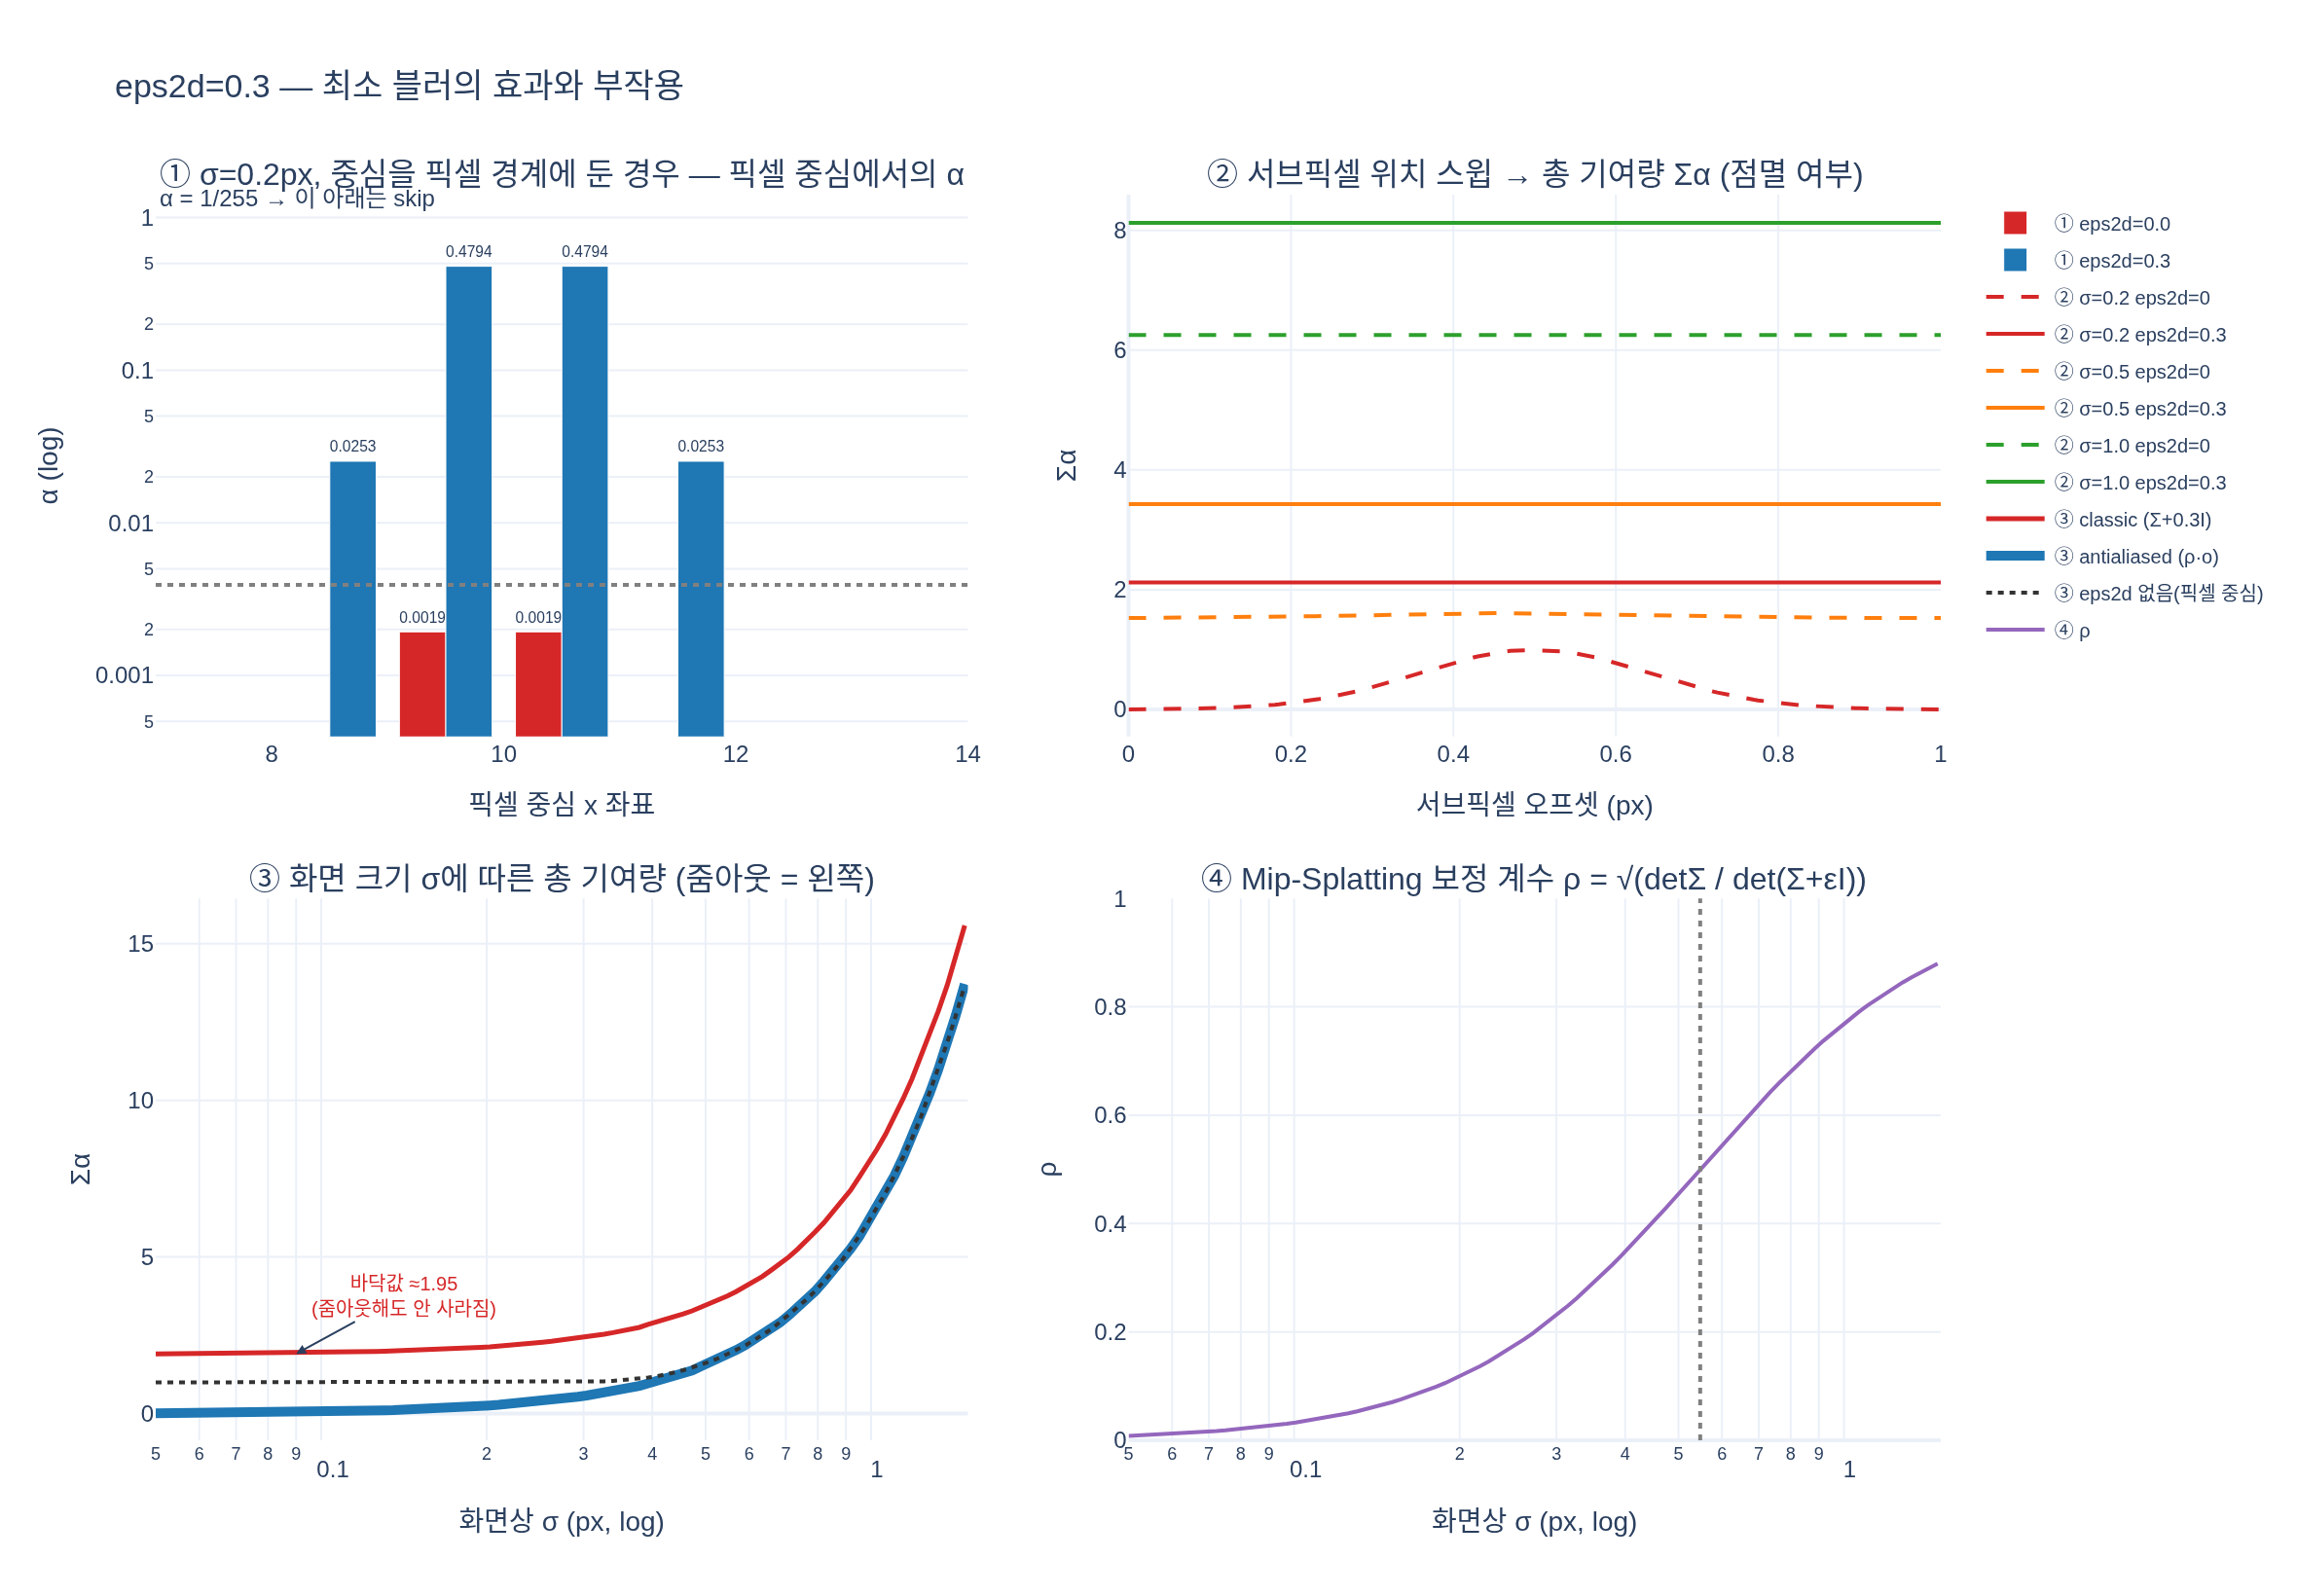

This chart was generated by the following Python code:
# %% [markdown]
# # `eps2d=0.3` — 최소 블러가 없으면 작은 Gaussian은 사라진다
#
# 투영 단계에서 gsplat은 2D 공분산에 항상 상수 대각 행렬을 더한다:
#
# $$\Sigma_{2D} = J\,\Sigma_c\,J^\top + \epsilon I,\qquad \epsilon = \texttt{eps2d} = 0.3\ \text{px}^2$$
#
# 이 노트북은 왜 그게 필요한지, 그리고 그 대가가 무엇인지를 숫자로 보여준다.
#
# 래스터화기가 픽셀 하나에서 계산하는 것은 (walkthrough의 ⑦ 블렌딩과 동일):
#
# $$\sigma_i = \tfrac12 \mathbf{d}^\top \Sigma_{2D}^{-1} \mathbf{d},\qquad
#   \alpha_i = \min\!\big(0.99,\; o_i e^{-\sigma_i}\big),\qquad
#   \alpha_i < \tfrac{1}{255} \Rightarrow \text{skip}$$
#
# 여기서 $\mathbf{d}$는 **픽셀 중심**(정수 + 0.5)과 Gaussian 중심의 차이다.
# 즉 Gaussian은 픽셀 중심이라는 **점 하나에서만 샘플링**된다 — 픽셀 면적에 대한 적분이 아니다.
# 그래서 Gaussian이 1px보다 작아지면 "중심들 사이로 빠져나가" 사라진다.
#
# 필요 패키지: numpy, plotly, kaleido

# %%
import numpy as np
import plotly.graph_objects as go
from plotly.subplots import make_subplots


def _show(fig):
    try:
        from IPython import get_ipython

        if get_ipython() is not None:  # VSCode 셀/Jupyter에서만 렌더링
            fig.show()
    except ImportError:
        pass


ALPHA_THRESHOLD = 1.0 / 255.0  # gsplat Config.h
MAX_ALPHA = 0.99  # gsplat Config.h
EPS2D = 0.3  # gsplat 기본값 (Inria 3DGS의 cov[0][0] += 0.3f 유래)

print(f"ALPHA_THRESHOLD = {ALPHA_THRESHOLD:.6f}, MAX_ALPHA = {MAX_ALPHA}, eps2d = {EPS2D}")
# 출력: ALPHA_THRESHOLD = 0.003922, MAX_ALPHA = 0.99, eps2d = 0.3

# %% [markdown]
# ## 1. 픽셀 중심 샘플링 모델
#
# 등방 Gaussian $\Sigma = \sigma^2 I$를 화면에 놓고, `eps2d`를 더한 뒤(또는 안 더한 뒤)
# 주변 픽셀 중심들에서 $\alpha$를 계산한다.
# 한 Gaussian이 화면에 남기는 총 에너지를 $\sum_p \alpha_p$ ("총 렌더 기여량")로 재겠다.

# %%
def pixel_alphas(mu, sigma_px, opacity=1.0, eps2d=0.0, half=8, raw=False):
    """mu 주변 (2*half+1)^2 픽셀 중심에서의 alpha. Σ = sigma_px^2 I + eps2d I.

    raw=True면 1/255 임계를 적용하기 전 값을 돌려준다.
    """
    cov = np.eye(2) * (sigma_px**2) + np.eye(2) * eps2d
    conic = np.linalg.inv(cov)
    c0 = np.floor(mu).astype(int)
    ii = np.arange(c0[0] - half, c0[0] + half + 1) + 0.5  # 픽셀 중심 = 정수 + 0.5
    jj = np.arange(c0[1] - half, c0[1] + half + 1) + 0.5
    X, Y = np.meshgrid(ii, jj, indexing="ij")
    dx, dy = X - mu[0], Y - mu[1]
    sig = 0.5 * (conic[0, 0] * dx**2 + conic[1, 1] * dy**2) + conic[0, 1] * dx * dy
    a = np.minimum(MAX_ALPHA, opacity * np.exp(-sig))
    if raw:
        return a
    return np.where(a >= ALPHA_THRESHOLD, a, 0.0)  # 임계 미만은 건너뛴다


sigma = 0.2  # px — 1픽셀보다 훨씬 작은 Gaussian

for name, mu in [("픽셀 중심 위 (10.5, 10.5)", np.array([10.5, 10.5])),
                 ("픽셀 경계 위 (10.0, 10.0)", np.array([10.0, 10.0]))]:
    a_off = pixel_alphas(mu, sigma, eps2d=0.0)
    a_on = pixel_alphas(mu, sigma, eps2d=EPS2D)
    r_off = pixel_alphas(mu, sigma, eps2d=0.0, raw=True)
    print(f"{name}:")
    print(f"   eps2d=0.0  → 임계 전 max α = {r_off.max():.6f}, 살아남은 픽셀 {int((a_off>0).sum())}개, Σα = {a_off.sum():.4f}")
    print(f"   eps2d=0.3  → 임계 전 max α = {a_on.max():.6f}, 살아남은 픽셀 {int((a_on>0).sum())}개, Σα = {a_on.sum():.4f}")
# 출력: 픽셀 중심 위 (10.5, 10.5):
# 출력:    eps2d=0.0  → 임계 전 max α = 0.990000, 살아남은 픽셀 1개, Σα = 0.9900
# 출력:    eps2d=0.3  → 임계 전 max α = 0.990000, 살아남은 픽셀 9개, Σα = 2.1204
# 출력: 픽셀 경계 위 (10.0, 10.0):
# 출력:    eps2d=0.0  → 임계 전 max α = 0.001930, 살아남은 픽셀 0개, Σα = 0.0000
# 출력:    eps2d=0.3  → 임계 전 max α = 0.479364, 살아남은 픽셀 12개, Σα = 2.1200

# %% [markdown]
# **σ=0.2px Gaussian이 픽셀 경계에 있으면 `eps2d=0`에서는 완전히 사라진다.**
# 가장 가까운 픽셀 중심까지 거리가 $(0.5, 0.5)$이므로
# $\sigma_i = \tfrac{0.5^2+0.5^2}{2\cdot 0.2^2} = 6.25$, $\alpha = e^{-6.25} = 0.00193 < 1/255$.
#
# `eps2d=0.3`을 더하면 유효 분산이 $0.04 + 0.3 = 0.34$가 되어 $\alpha = 0.479$로 살아난다.
# 즉 $\epsilon = 0.3\ \text{px}^2 \approx (0.55\,\text{px})^2$ 폭의 **저역통과(low-pass) 필터**를 강제로 씌우는 것이고,
# 이는 픽셀 격자의 나이퀴스트 한계(주기 1px → 차단 주파수 0.5 cycle/px)에 맞춘 재구성 필터에 해당한다.

# %%
# 위치 스윕: Gaussian 중심을 픽셀 안에서 0 → 1px 이동시키며 총 기여량을 본다
offsets = np.linspace(0.0, 1.0, 201)
sigmas = [0.2, 0.5, 1.0]
sweep = {}
for s in sigmas:
    for eps in (0.0, EPS2D):
        sweep[(s, eps)] = np.array(
            [pixel_alphas(np.array([10.0 + t, 10.0 + t]), s, eps2d=eps).sum() for t in offsets]
        )

for s in sigmas:
    a0, a1 = sweep[(s, 0.0)], sweep[(s, EPS2D)]
    rng = lambda v: (v.max() - v.min()) / max(v.mean(), 1e-9)
    print(f"σ={s}px  eps2d=0: Σα ∈ [{a0.min():.3f}, {a0.max():.3f}] 변동폭 {rng(a0)*100:5.1f}% | "
          f"eps2d=0.3: Σα ∈ [{a1.min():.3f}, {a1.max():.3f}] 변동폭 {rng(a1)*100:4.1f}%")
# 출력: σ=0.2px  eps2d=0: Σα ∈ [0.000, 0.990] 변동폭 281.1% | eps2d=0.3: Σα ∈ [2.120, 2.137] 변동폭  0.8%
# 출력: σ=0.5px  eps2d=0: Σα ∈ [1.522, 1.612] 변동폭   5.8% | eps2d=0.3: Σα ∈ [3.429, 3.451] 변동폭  0.6%
# 출력: σ=1.0px  eps2d=0: Σα ∈ [6.250, 6.266] 변동폭   0.3% | eps2d=0.3: Σα ∈ [8.126, 8.145] 변동폭  0.2%

# %% [markdown]
# `eps2d=0`이면 σ=0.2px Gaussian의 총 기여량이 위치에 따라 0 ↔ 0.99로 **깜빡인다**(변동폭 281%).
# 카메라가 서브픽셀만큼만 움직여도 점이 켜졌다 꺼졌다 하는 전형적인 시간적 에일리어싱이다.
# `eps2d=0.3`이면 변동폭이 1% 미만으로 안정적이다. σ=1px 이상이면 격자가 충분히 조밀하므로 둘 다 안정적이다.
#
# ## 2. 대가: 작은 Gaussian이 실제보다 밝고 두꺼워진다
#
# $\Sigma \to \Sigma + \epsilon I$는 면적을 키우므로 총 기여량이 늘어난다.
# 3D 크기가 고정된 Gaussian을 줌아웃하면 화면상 $\sigma$가 줄어드는데, 그때 총 에너지는
# 줄어들다 말고 $\epsilon$이 만든 바닥에 걸려 **밝기가 팽창**한다.
#
# Mip-Splatting의 `rasterize_mode="antialiased"`는 불투명도에 보정 계수를 곱해 이를 되돌린다:
#
# $$\rho = \sqrt{\frac{\det \Sigma}{\det (\Sigma + \epsilon I)}},\qquad o \leftarrow \rho\, o$$
#
# (등방 $\Sigma=\sigma^2 I$이면 $\rho = \sigma^2/(\sigma^2+\epsilon)$.)
# gsplat에서는 `_fully_fused_projection(..., calc_compensations=True)`가 `det_orig/det_blur`로 계산하고
# (`gsplat/cuda/_torch_impl.py`), `rendering.py`에서 `opacities = opacities * compensations`로 적용된다.
# 하한은 `MIN_COMPENSATION = 0.005`.

# %%
MIN_COMPENSATION = 0.005  # gsplat/cuda/_constants.py


def compensation(sigma_px, eps2d=EPS2D):
    cov = np.eye(2) * sigma_px**2
    det_orig = np.linalg.det(cov)
    det_blur = np.linalg.det(cov + np.eye(2) * eps2d)
    return np.sqrt(max(det_orig / det_blur, MIN_COMPENSATION**2))


scan = np.geomspace(0.05, 4.0, 120)
mu_c = np.array([10.5, 10.5])  # 최선의 경우(픽셀 중심)에서 비교
E_ideal = np.array([pixel_alphas(mu_c, s, eps2d=0.0).sum() for s in scan])
E_blur = np.array([pixel_alphas(mu_c, s, eps2d=EPS2D).sum() for s in scan])
rho = np.array([compensation(s) for s in scan])
E_aa = np.array([pixel_alphas(mu_c, s, opacity=compensation(s), eps2d=EPS2D).sum() for s in scan])

for s in (0.1, 0.3, 0.55, 1.0, 2.0):
    i = int(np.argmin(abs(scan - s)))
    print(f"σ={scan[i]:.2f}px  ρ={rho[i]:.4f}  Σα: eps2d없음 {E_ideal[i]:.3f} / "
          f"classic {E_blur[i]:.3f} / antialiased {E_aa[i]:.3f}")
# 출력: σ=0.10px  ρ=0.0327  Σα: eps2d없음 0.990 / classic 1.947 / antialiased 0.059
# 출력: σ=0.30px  ρ=0.2353  Σα: eps2d없음 1.008 / classic 2.445 / antialiased 0.572
# 출력: σ=0.55px  ρ=0.4999  Σα: eps2d없음 1.887 / classic 3.750 / antialiased 1.880
# 출력: σ=0.99px  ρ=0.7646  Σα: eps2d없음 6.099 / classic 7.971 / antialiased 6.102
# 출력: σ=1.99px  ρ=0.9294  Σα: eps2d없음 24.702 / classic 26.570 / antialiased 24.703

# %% [markdown]
# 읽는 법:
#
# - $\sigma \gtrsim 0.55$px에서는 antialiased(1.880 / 6.102 / 24.703)가 "eps2d 없음"(1.887 / 6.099 / 24.702)과
#   거의 정확히 일치한다 — 블러가 늘린 면적만큼 불투명도를 깎아 **에너지를 보존**한다.
# - $\sigma \to 0$에서 classic은 1.947이라는 **바닥값**에 걸린다. 3D 크기가 고정된 Gaussian을
#   아무리 멀리 밀어도(줌아웃해도) 화면에서 이만큼 밝은 얼룩이 남는다는 뜻이다 → 줌아웃 시 밝기 팽창.
# - antialiased는 같은 구간에서 0.059까지 매끄럽게 줄어든다. 서브픽셀 크기의 점은 **점점 옅어져야**
#   물리적으로 맞다("eps2d 없음"이 0.99인 것은 픽셀 중심에 정확히 얹힌 최선의 경우만 본 값이고,
#   위치를 조금만 옮기면 0으로 튀는 에일리어싱 그 자체다).

# %%
fig = make_subplots(
    rows=2, cols=2,
    subplot_titles=(
        "① σ=0.2px, 중심을 픽셀 경계에 둔 경우 — 픽셀 중심에서의 α",
        "② 서브픽셀 위치 스윕 → 총 기여량 Σα (점멸 여부)",
        "③ 화면 크기 σ에 따른 총 기여량 (줌아웃 = 왼쪽)",
        "④ Mip-Splatting 보정 계수 ρ = √(detΣ / det(Σ+εI))",
    ),
    vertical_spacing=0.13, horizontal_spacing=0.09,
)

# ① 픽셀 중심에서의 α 프로파일 (중심에서 가장 가까운 픽셀 행의 1D 단면, 임계 적용 전 값)
xs = np.arange(7, 14) + 0.5
mu_b = np.array([10.0, 10.0])
for eps, color in ((0.0, "#d62728"), (EPS2D, "#1f77b4")):
    cov = np.eye(2) * (0.2**2 + eps)
    conic = np.linalg.inv(cov)
    d, dy = xs - mu_b[0], 0.5  # 가장 가까운 픽셀 행까지 0.5px
    sg = 0.5 * (conic[0, 0] * d**2 + conic[1, 1] * dy**2)
    a = np.maximum(np.minimum(MAX_ALPHA, np.exp(-sg)), 1e-6)
    fig.add_trace(go.Bar(x=xs, y=a, name=f"① eps2d={eps}", marker_color=color,
                         text=[f"{v:.4f}" if v > 3e-5 else "" for v in a],
                         textposition="outside", textfont=dict(size=9)), row=1, col=1)
fig.add_hline(y=ALPHA_THRESHOLD, line=dict(color="gray", dash="dot"),
              annotation_text="α = 1/255 → 이 아래는 skip", annotation_position="top left",
              row=1, col=1)

# ② 위치 스윕
for s, color in zip(sigmas, ("#d62728", "#ff7f0e", "#2ca02c")):
    fig.add_trace(go.Scatter(x=offsets, y=sweep[(s, 0.0)], mode="lines",
                             line=dict(color=color, dash="dash"),
                             name=f"② σ={s} eps2d=0"), row=1, col=2)
    fig.add_trace(go.Scatter(x=offsets, y=sweep[(s, EPS2D)], mode="lines",
                             line=dict(color=color),
                             name=f"② σ={s} eps2d=0.3"), row=1, col=2)

# ③ σ에 따른 총 기여량
m = scan <= 1.5
fig.add_trace(go.Scatter(x=scan[m], y=E_blur[m], mode="lines", name="③ classic (Σ+0.3I)",
                         line=dict(color="#d62728", width=2.5)), row=2, col=1)
fig.add_trace(go.Scatter(x=scan[m], y=E_aa[m], mode="lines", name="③ antialiased (ρ·o)",
                         line=dict(color="#1f77b4", width=5)), row=2, col=1)
fig.add_trace(go.Scatter(x=scan[m], y=E_ideal[m], mode="lines", name="③ eps2d 없음(픽셀 중심)",
                         line=dict(color="#333333", dash="dot", width=2)), row=2, col=1)
fig.add_annotation(x=np.log10(0.09), y=E_blur[0], text="바닥값 ≈1.95<br>(줌아웃해도 안 사라짐)",
                   showarrow=True, arrowhead=2, ax=55, ay=-30,
                   font=dict(size=10, color="#d62728"), row=2, col=1)

# ④ 보정 계수
fig.add_trace(go.Scatter(x=scan[m], y=rho[m], mode="lines", name="④ ρ",
                         line=dict(color="#9467bd")), row=2, col=2)
fig.add_vline(x=np.sqrt(EPS2D), line=dict(color="gray", dash="dot"),
              annotation_text="σ = √0.3 ≈ 0.55px → ρ = 0.5", row=2, col=2)

fig.update_xaxes(title_text="픽셀 중심 x 좌표", row=1, col=1)
fig.update_yaxes(title_text="α (log)", type="log", range=[-3.4, 0.15], row=1, col=1)
fig.update_xaxes(title_text="서브픽셀 오프셋 (px)", row=1, col=2)
fig.update_yaxes(title_text="Σα", row=1, col=2)
fig.update_xaxes(title_text="화면상 σ (px, log)", type="log",
                 range=[np.log10(0.05), np.log10(1.5)], row=2, col=1)
fig.update_yaxes(title_text="Σα", row=2, col=1)
fig.update_xaxes(title_text="화면상 σ (px, log)", type="log",
                 range=[np.log10(0.05), np.log10(1.5)], row=2, col=2)
fig.update_yaxes(title_text="ρ", range=[0, 1], row=2, col=2)
fig.update_layout(
    height=820, width=1180, template="plotly_white",
    title_text="eps2d=0.3 — 최소 블러의 효과와 부작용",
    legend=dict(font=dict(size=10)),
)

_show(fig)
fig.write_image("expy.png", scale=2)
print("saved expy.png")
# 출력: saved expy.png

# %% [markdown]
# ## 3. gsplat에서의 위치
#
# - `gsplat/rendering.py`: `rasterization(..., eps2d: float = 0.3, rasterize_mode="classic"|"antialiased")`
# - `gsplat/cuda/_torch_impl.py::_fully_fused_projection`:
#   `covars2d = covars2d + torch.eye(2) * eps2d` → `det_orig/det`로 `compensations` 계산
# - `gsplat/rendering.py`: `if compensations is not None: opacities = opacities * compensations`
# - CUDA 커널 쪽에는 0.3이 하드코딩된 경로가 있어 `assert eps2d == 0.3`을 거는 래퍼도 있다.
#
# 요약: `eps2d`는 **에일리어싱을 막는 저역통과 필터**이고, `antialiased` 모드는 그 필터가 빼앗은
# 밝기를 불투명도로 되돌려주는 보정이다.
